Run: headless pygame with SDL's dummy video driver; simulated clock (each Clock.tick advances the game by its frame time, no real sleeping); random seed 0; keys injected as events and as key.get_pressed() state; no mouse input.
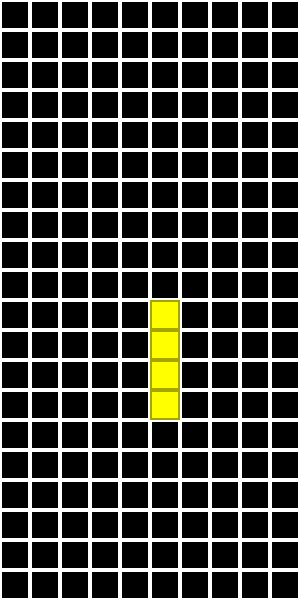
Frame 1 of 4 · flips 1–60 · no input
Frame 2 of 4 · flips 61–180 · tapped SPACE, RETURN · held RIGHT (→), D · screen unchanged from frame 1, image omitted
Frame 3 of 4 · flips 181–300 · held DOWN (↓), S · screen unchanged from frame 2, image omitted
Frame 4 of 4 · flips 301–420 · held LEFT (←), A, UP (↑), W · screen unchanged from frame 3, image omitted

The pygame program that drew these frames:

from re import L
import pygame
pygame.init()
sc = pygame.display.set_mode((300,600))
run = True

red = (255,0,0)
blue = (0,0,255)
green = (0,255,0)
purple = (128,0,128)
cyan = (0,255,255)
orange = (255,165,0)
yellow = (255,255,0)
red_vien = (165,0,0)
blue_vien = (0,0,165)
green_vien = (0,165,0)
purple_vien = (50,0,50)
cyan_vien = (0,165,165)
orange_vien = (165,70,0)
yellow_vien = (165,165,0)

L_color = [None,red,blue,green,purple,cyan,orange,yellow]
L_covor_vien = [None,red_vien,blue_vien,green_vien,purple_vien,cyan_vien,orange_vien,yellow_vien]

L_diagram = []
for i in range(20):
    L_diagram.append([0]*10)
L_diagram[10][5] = 7
L_diagram[11][5] = 7
L_diagram[12][5] = 7
L_diagram[13][5] = 7

bg = pygame.Surface((300,600))
for x in range(10):
    for y in range(20):
        pygame.draw.rect(bg,(255,255,255),(x*30,y*30,30,30),2)

def draw_diagram():
    for x in range(10):
        for y in range(20):
            if L_diagram[y][x] != 0:
                giatri = L_diagram[y][x]
                pygame.draw.rect(sc,L_color[giatri],(x*30,y*30,30,30))
                pygame.draw.rect(sc,L_covor_vien[giatri],(x*30,y*30,30,30),2)

def draw():
    if run:
        sc.blit(bg,(0,0))
        draw_diagram()
        pygame.display.update()

def event():
    for e in pygame.event.get():
        if e.type == pygame.QUIT:
            global run
            run = False
            pygame.quit()

while run:
    event()
    draw()
